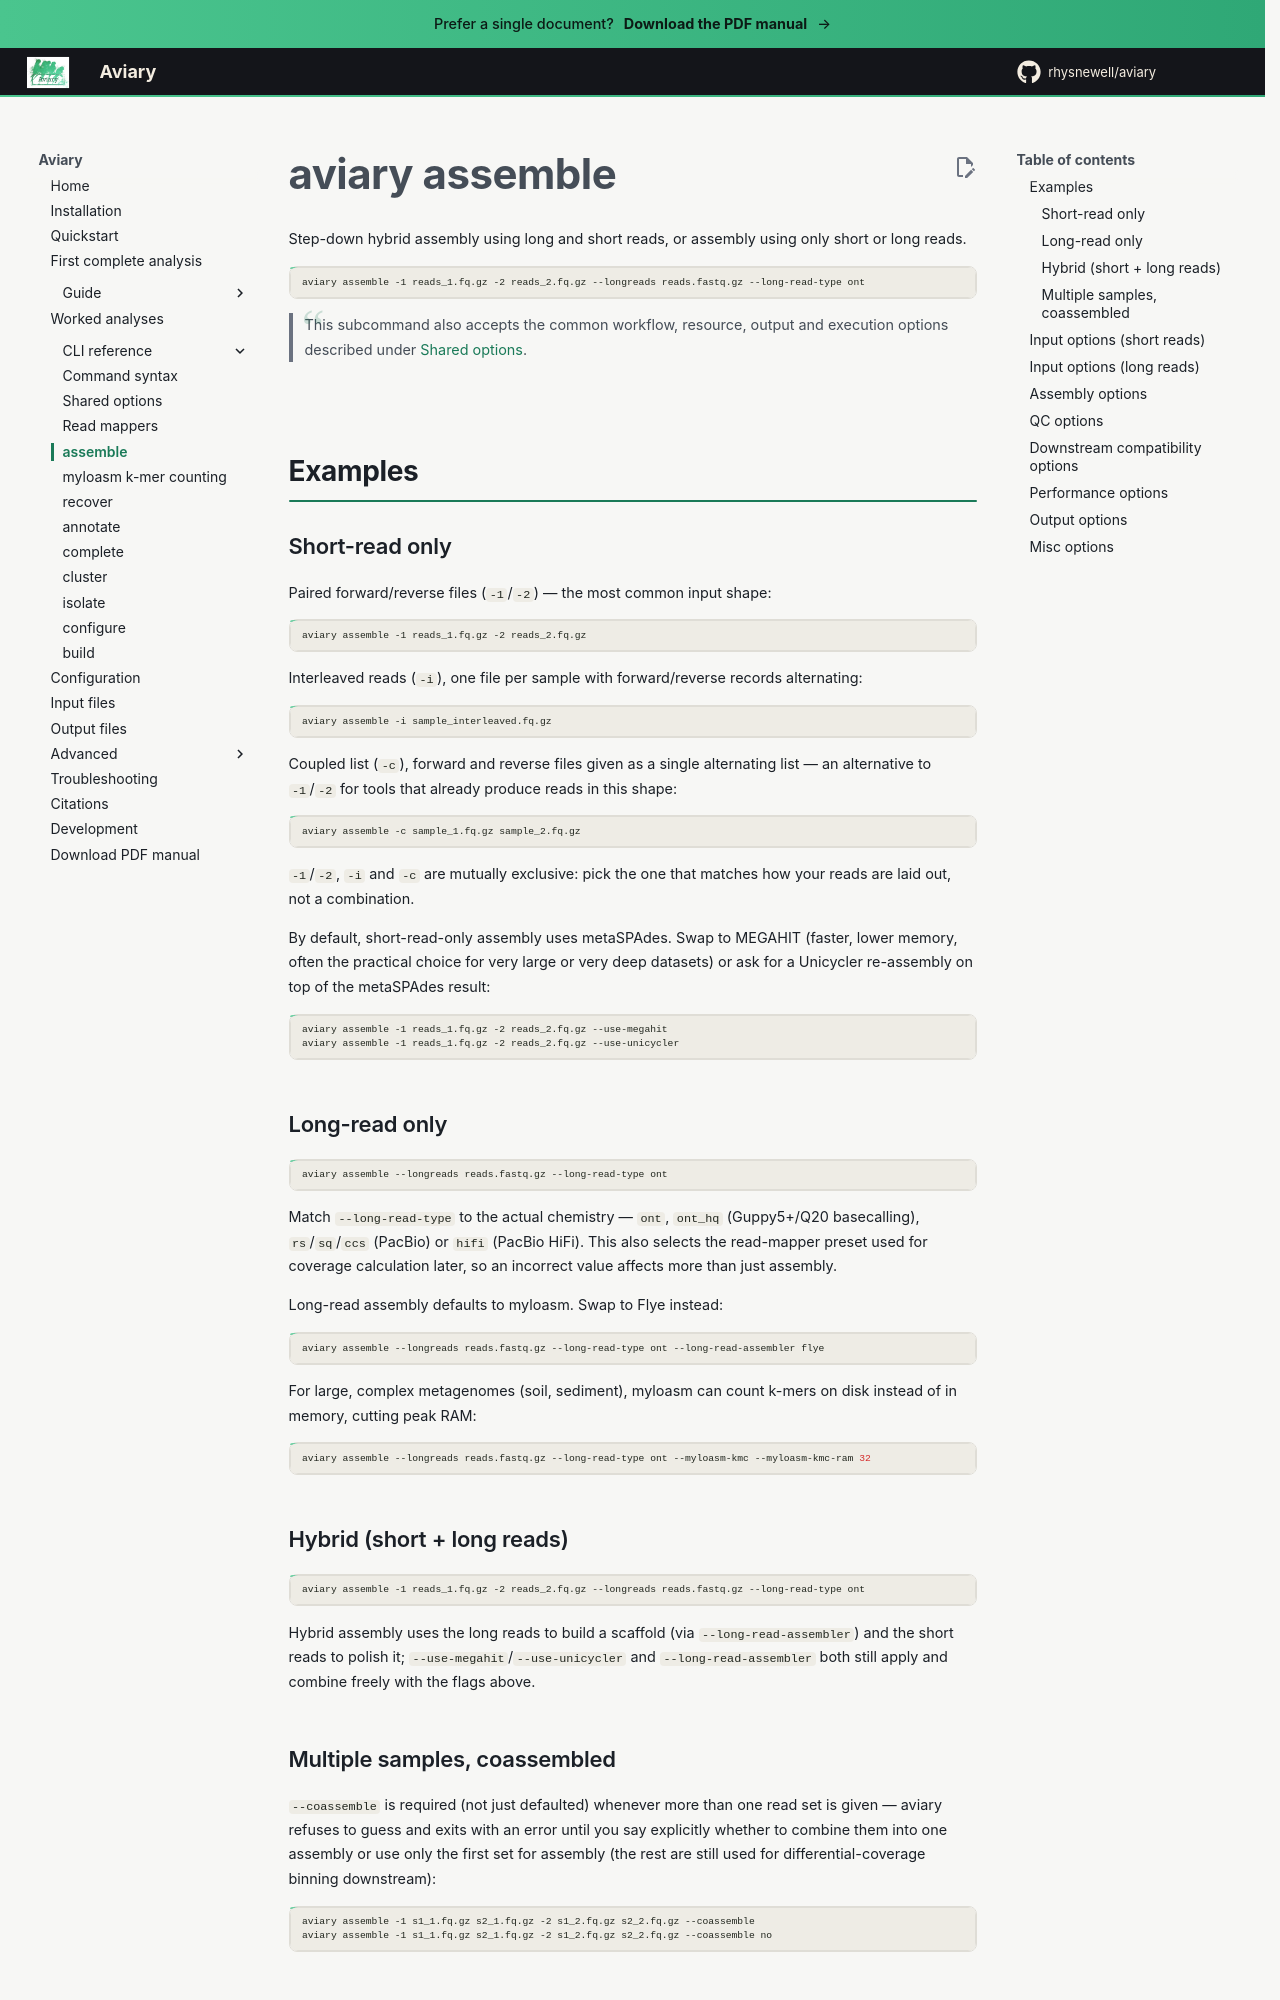

repository: rhysnewell/aviary · page: usage/assemble/index.html · generator: mkdocs

---
title: aviary assemble
---

# aviary assemble

Step-down hybrid assembly using long and short reads, or assembly using only short or long reads.

```bash
aviary assemble -1 reads_1.fq.gz -2 reads_2.fq.gz --longreads reads.fastq.gz --long-read-type ont
```

> This subcommand also accepts the common workflow, resource, output and
> execution options described under [Shared options](centralised_commands.md).

## Examples

### Short-read only

Paired forward/reverse files (`-1`/`-2`) — the most common input shape:
```bash
aviary assemble -1 reads_1.fq.gz -2 reads_2.fq.gz
```

Interleaved reads (`-i`), one file per sample with forward/reverse records alternating:
```bash
aviary assemble -i sample_interleaved.fq.gz
```

Coupled list (`-c`), forward and reverse files given as a single alternating list — an
alternative to `-1`/`-2` for tools that already produce reads in this shape:
```bash
aviary assemble -c sample_1.fq.gz sample_2.fq.gz
```

`-1`/`-2`, `-i` and `-c` are mutually exclusive: pick the one that matches how your reads are
laid out, not a combination.

By default, short-read-only assembly uses metaSPAdes. Swap to MEGAHIT (faster, lower memory,
often the practical choice for very large or very deep datasets) or ask for a Unicycler
re-assembly on top of the metaSPAdes result:
```bash
aviary assemble -1 reads_1.fq.gz -2 reads_2.fq.gz --use-megahit
aviary assemble -1 reads_1.fq.gz -2 reads_2.fq.gz --use-unicycler
```

### Long-read only

```bash
aviary assemble --longreads reads.fastq.gz --long-read-type ont
```

Match `--long-read-type` to the actual chemistry — `ont`, `ont_hq` (Guppy5+/Q20 basecalling),
`rs`/`sq`/`ccs` (PacBio) or `hifi` (PacBio HiFi). This also selects the read-mapper preset used
for coverage calculation later, so an incorrect value affects more than just assembly.

Long-read assembly defaults to myloasm. Swap to Flye instead:
```bash
aviary assemble --longreads reads.fastq.gz --long-read-type ont --long-read-assembler flye
```

For large, complex metagenomes (soil, sediment), myloasm can count k-mers on disk
instead of in memory, cutting peak RAM:
```bash
aviary assemble --longreads reads.fastq.gz --long-read-type ont --myloasm-kmc --myloasm-kmc-ram 32
```

### Hybrid (short + long reads)

```bash
aviary assemble -1 reads_1.fq.gz -2 reads_2.fq.gz --longreads reads.fastq.gz --long-read-type ont
```

Hybrid assembly uses the long reads to build a scaffold (via `--long-read-assembler`) and the
short reads to polish it; `--use-megahit`/`--use-unicycler` and `--long-read-assembler` both
still apply and combine freely with the flags above.

### Multiple samples, coassembled

`--coassemble` is required (not just defaulted) whenever more than one read set is given —
aviary refuses to guess and exits with an error until you say explicitly whether to combine
them into one assembly or use only the first set for assembly (the rest are still used for
differential-coverage binning downstream):
```bash
aviary assemble -1 s1_1.fq.gz s2_1.fq.gz -2 s1_2.fq.gz s2_2.fq.gz --coassemble
aviary assemble -1 s1_1.fq.gz s2_1.fq.gz -2 s1_2.fq.gz s2_2.fq.gz --coassemble no
```

## Input options (short reads)

**`-1`**, **`--pe-1`** FILE [FILE ...]

  Forward read files. If multiple files are provided and no longreads are given, all samples will be co-assembled with megahit or metaspades.

**`-2`**, **`--pe-2`** FILE [FILE ...]

  Reverse read files.

**`-i`**, **`--interleaved`** FILE [FILE ...]

  Interleaved read files.

**`-c`**, **`--coupled`** FILE [FILE ...]

  Forward and reverse read files in a coupled space-separated list.
